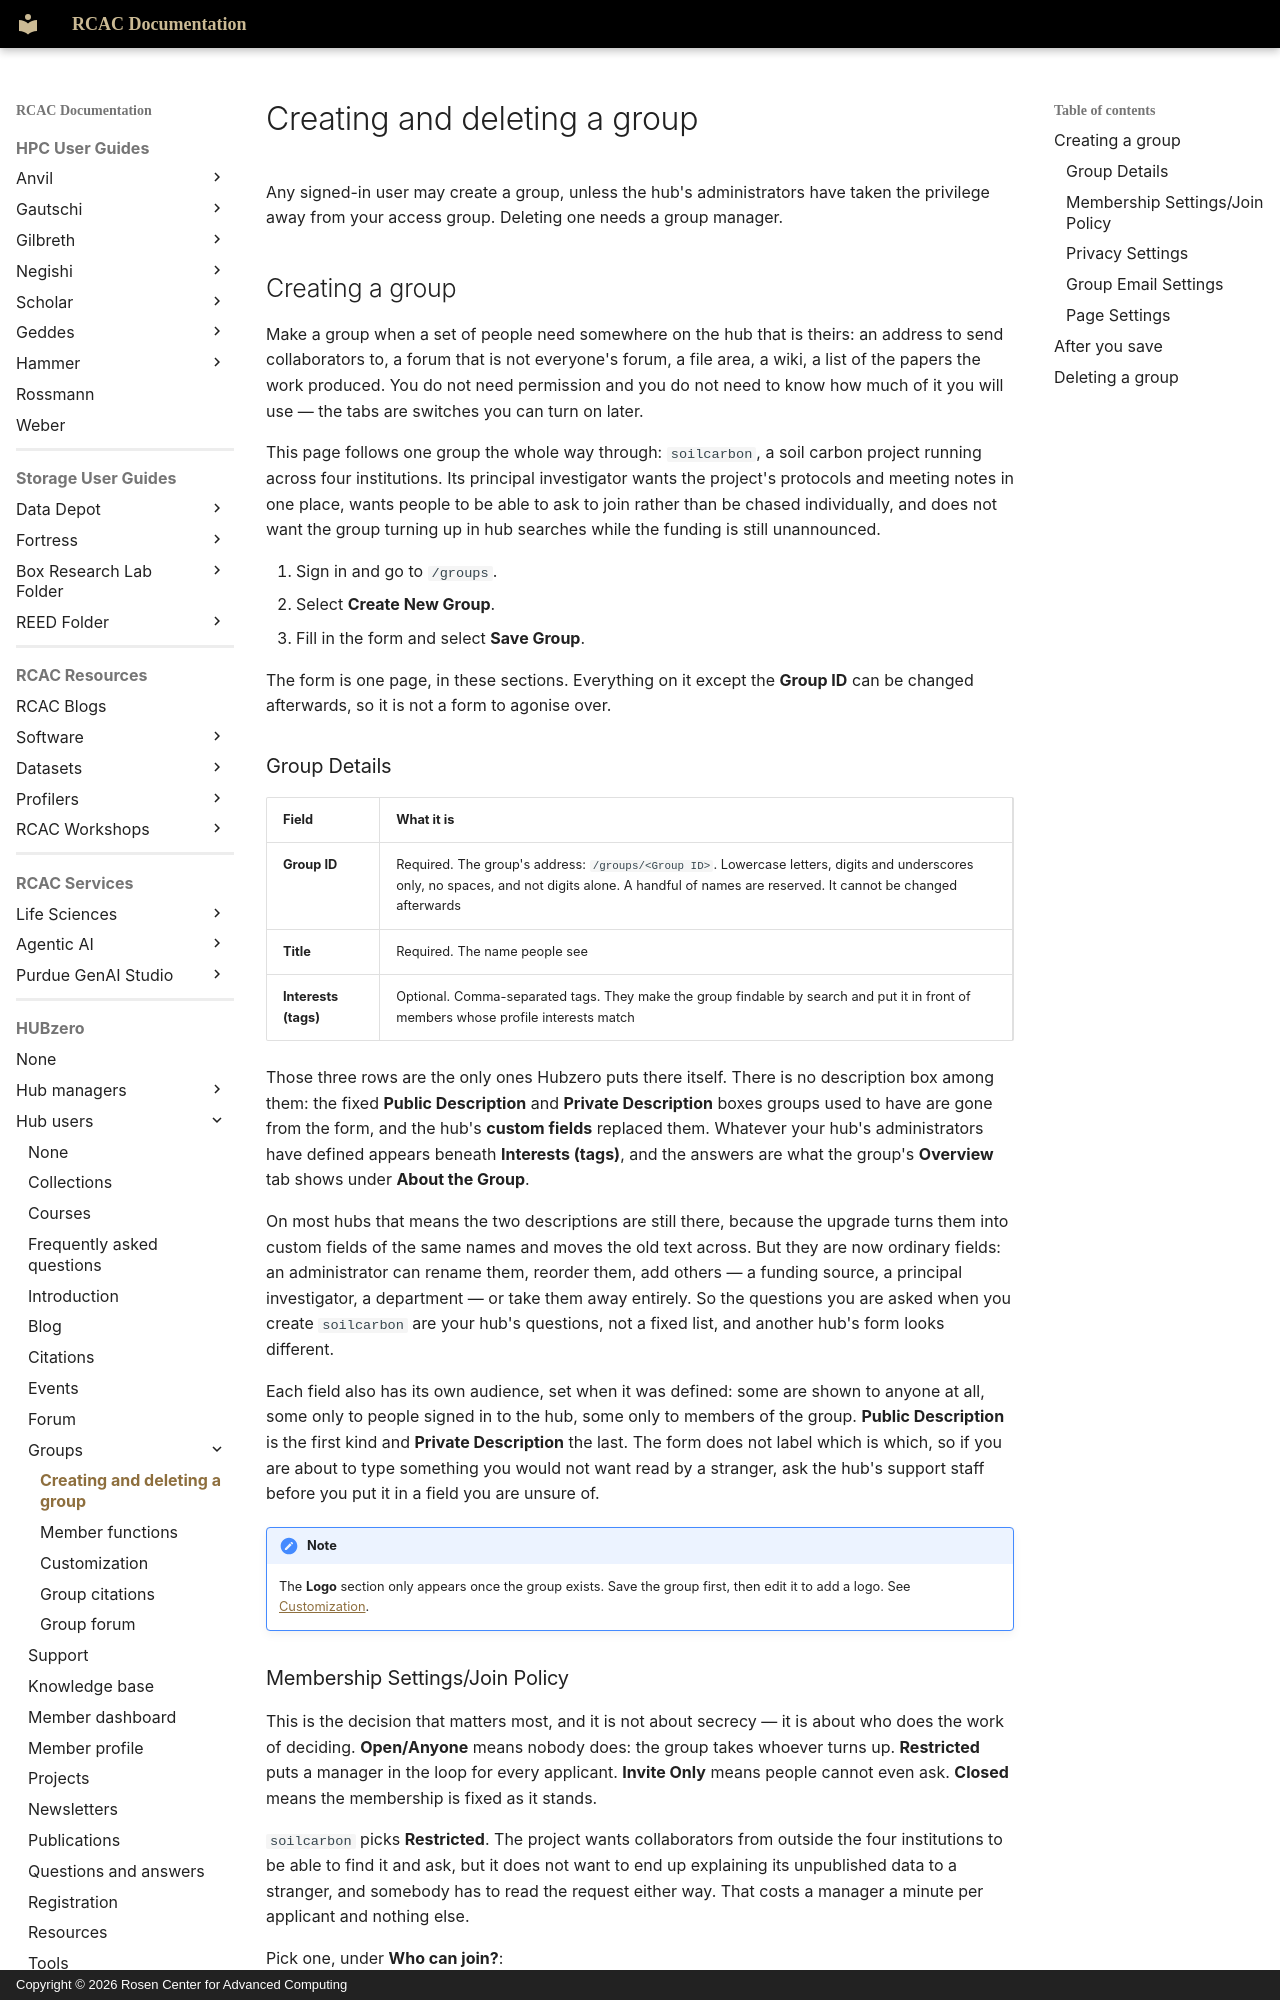

repository: PurdueRCAC/RCAC-Docs · page: hubzero/users/groups/createdeleteagroup/index.html · generator: mkdocs · copyright: Copyright © 2026 Rosen Center for Advanced Computing

---
tags:
- HUBzero
render_macros: false
hubzero:
  upstream: docs/users/11-groups/01-createdeleteagroup.md
  commit: 9c1a8c678002bdfb41860f90915a3589ab60339e
  status: rewritten
  reviewed-against: 2.4-main @ 42a7a5b5c7
  reviewed: '2026-09-10'
  screenshots: ok
  source: https://help.hubzero.org/documentation/240/users/groups/createdeleteagroup
  source-id: '3304'
  modified: '2011-11-04'
---

# Creating and deleting a group

Any signed-in user may create a group, unless the hub's administrators have
taken the privilege away from your access group. Deleting one needs a group
manager.

## Creating a group

Make a group when a set of people need somewhere on the hub that is theirs:
an address to send collaborators to, a forum that is not everyone's forum, a
file area, a wiki, a list of the papers the work produced. You do not need
permission and you do not need to know how much of it you will use — the tabs
are switches you can turn on later.

This page follows one group the whole way through: `soilcarbon`, a soil
carbon project running across four institutions. Its principal investigator
wants the project's protocols and meeting notes in one place, wants people to
be able to ask to join rather than be chased individually, and does not want
the group turning up in hub searches while the funding is still unannounced.

1. Sign in and go to `/groups`.
2. Select **Create New Group**.
3. Fill in the form and select **Save Group**.

The form is one page, in these sections. Everything on it except the **Group
ID** can be changed afterwards, so it is not a form to agonise over.

### Group Details

| Field | What it is |
|---|---|
| **Group ID** | Required. The group's address: `/groups/<Group ID>`. Lowercase letters, digits and underscores only, no spaces, and not digits alone. A handful of names are reserved. It cannot be changed afterwards |
| **Title** | Required. The name people see |
| **Interests (tags)** | Optional. Comma-separated tags. They make the group findable by search and put it in front of members whose profile interests match |

Those three rows are the only ones Hubzero puts there itself. There is no
description box among them: the fixed **Public Description** and **Private
Description** boxes groups used to have are gone from the form, and the
hub's **custom fields** replaced them. Whatever your hub's administrators
have defined appears beneath **Interests (tags)**, and the answers are what
the group's **Overview** tab shows under **About the Group**.

On most hubs that means the two descriptions are still there, because the
upgrade turns them into custom fields of the same names and moves the old
text across. But they are now ordinary fields: an administrator can rename
them, reorder them, add others — a funding source, a principal investigator,
a department — or take them away entirely. So the questions you are asked
when you create `soilcarbon` are your hub's questions, not a fixed list, and
another hub's form looks different.

Each field also has its own audience, set when it was defined: some are shown
to anyone at all, some only to people signed in to the hub, some only to
members of the group. **Public Description** is the first kind and **Private
Description** the last. The form does not label which is which, so if you
are about to type something you would not want read by a stranger, ask the
hub's support staff before you put it in a field you are unsure of.

!!! note
    The **Logo** section only appears once the group exists. Save the
    group first, then edit it to add a logo. See
    [Customization](groupcustom.md#the-group-logo).
